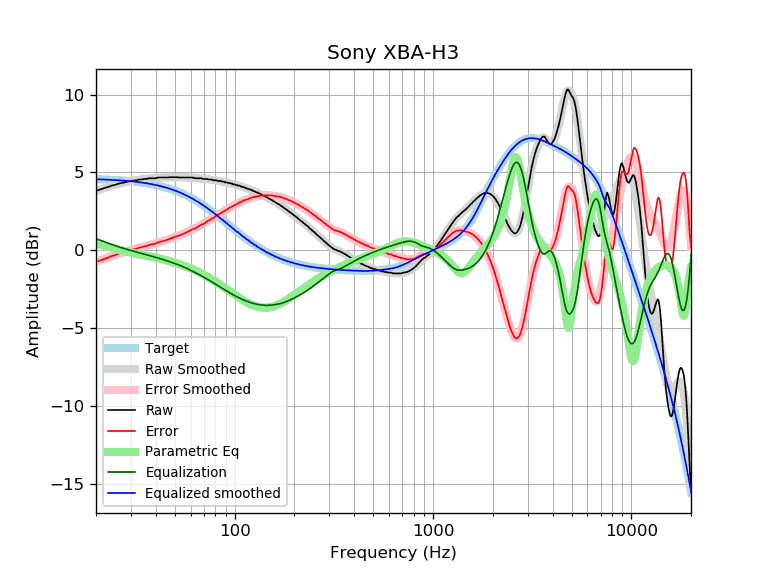

The file beside this chart, header and first rows:
frequency, raw, error, smoothed, error_smoothed, equalization, parametric_eq, equalized_raw, equalized_smoothed, target
20, 3.83, -0.74, 3.82, -0.75, 0.75, 0.44, 4.57, 4.57, 4.57
21, 3.91, -0.65, 3.91, -0.65, 0.65, 0.38, 4.55, 4.56, 4.56
22, 4.00, -0.55, 4.00, -0.55, 0.55, 0.30, 4.55, 4.55, 4.55
23, 4.07, -0.47, 4.08, -0.46, 0.46, 0.23, 4.53, 4.54, 4.54
24, 4.16, -0.37, 4.15, -0.38, 0.38, 0.16, 4.54, 4.53, 4.53
25, 4.21, -0.31, 4.21, -0.30, 0.30, 0.09, 4.51, 4.51, 4.51
26, 4.29, -0.21, 4.27, -0.23, 0.23, 0.04, 4.51, 4.50, 4.50
27, 4.33, -0.16, 4.33, -0.16, 0.16, -0.02, 4.49, 4.49, 4.49
28, 4.37, -0.10, 4.37, -0.10, 0.10, -0.06, 4.46, 4.47, 4.47
29, 4.42, -0.04, 4.42, -0.04, 0.04, -0.11, 4.46, 4.45, 4.45
30, 4.46, 0.02, 4.45, 0.01, -0.01, -0.15, 4.44, 4.44, 4.44
31, 4.49, 0.07, 4.48, 0.07, -0.07, -0.18, 4.42, 4.42, 4.42
32, 4.50, 0.10, 4.51, 0.11, -0.11, -0.22, 4.38, 4.40, 4.40
33, 4.55, 0.17, 4.54, 0.16, -0.16, -0.25, 4.39, 4.38, 4.38
34, 4.55, 0.19, 4.56, 0.20, -0.20, -0.29, 4.34, 4.36, 4.36
35, 4.59, 0.25, 4.58, 0.25, -0.25, -0.32, 4.34, 4.33, 4.33
36, 4.59, 0.28, 4.60, 0.29, -0.29, -0.35, 4.30, 4.31, 4.31
37, 4.63, 0.35, 4.61, 0.33, -0.33, -0.38, 4.30, 4.28, 4.28
38, 4.63, 0.37, 4.63, 0.37, -0.37, -0.41, 4.26, 4.25, 4.25
39, 4.63, 0.40, 4.64, 0.41, -0.41, -0.44, 4.22, 4.23, 4.23
40, 4.63, 0.43, 4.65, 0.45, -0.45, -0.47, 4.18, 4.20, 4.20
41, 4.68, 0.51, 4.66, 0.49, -0.49, -0.50, 4.19, 4.17, 4.17
42, 4.68, 0.54, 4.67, 0.53, -0.53, -0.54, 4.15, 4.14, 4.14
43, 4.68, 0.57, 4.67, 0.57, -0.57, -0.57, 4.11, 4.10, 4.10
44, 4.68, 0.61, 4.68, 0.61, -0.61, -0.60, 4.07, 4.07, 4.07
45, 4.68, 0.64, 4.68, 0.65, -0.65, -0.63, 4.03, 4.03, 4.03
46, 4.68, 0.68, 4.69, 0.69, -0.69, -0.66, 3.99, 4.00, 4.00
47, 4.70, 0.74, 4.69, 0.73, -0.73, -0.70, 3.96, 3.96, 3.96
48, 4.70, 0.78, 4.69, 0.77, -0.77, -0.73, 3.92, 3.92, 3.92
49, 4.70, 0.82, 4.69, 0.81, -0.81, -0.76, 3.89, 3.88, 3.88
50, 4.70, 0.86, 4.69, 0.85, -0.85, -0.80, 3.85, 3.84, 3.84
51, 4.70, 0.90, 4.69, 0.89, -0.89, -0.83, 3.81, 3.80, 3.80
52, 4.69, 0.93, 4.69, 0.93, -0.93, -0.87, 3.76, 3.76, 3.76
53, 4.68, 0.96, 4.69, 0.97, -0.97, -0.90, 3.70, 3.71, 3.71
54, 4.68, 1.01, 4.68, 1.02, -1.02, -0.94, 3.66, 3.67, 3.67
55, 4.68, 1.05, 4.68, 1.06, -1.06, -0.98, 3.62, 3.62, 3.62
56, 4.68, 1.10, 4.68, 1.10, -1.10, -1.01, 3.57, 3.58, 3.58
57, 4.68, 1.15, 4.68, 1.15, -1.15, -1.05, 3.53, 3.53, 3.53
58, 4.68, 1.20, 4.68, 1.19, -1.19, -1.09, 3.48, 3.48, 3.48
59, 4.68, 1.24, 4.67, 1.24, -1.24, -1.13, 3.44, 3.43, 3.43
60, 4.68, 1.29, 4.67, 1.28, -1.28, -1.17, 3.39, 3.38, 3.38
61, 4.68, 1.34, 4.66, 1.33, -1.33, -1.20, 3.35, 3.33, 3.33
62, 4.66, 1.37, 4.65, 1.37, -1.37, -1.24, 3.28, 3.28, 3.28
63, 4.63, 1.40, 4.65, 1.42, -1.42, -1.28, 3.21, 3.23, 3.23
64, 4.63, 1.45, 4.64, 1.46, -1.46, -1.32, 3.17, 3.18, 3.18
65, 4.63, 1.50, 4.63, 1.50, -1.50, -1.36, 3.12, 3.13, 3.13
66, 4.63, 1.55, 4.62, 1.55, -1.55, -1.41, 3.08, 3.07, 3.07
67, 4.63, 1.60, 4.62, 1.59, -1.59, -1.45, 3.03, 3.02, 3.02
68, 4.63, 1.66, 4.61, 1.64, -1.64, -1.49, 2.99, 2.97, 2.97
69, 4.59, 1.67, 4.60, 1.69, -1.69, -1.53, 2.90, 2.92, 2.92
70, 4.59, 1.73, 4.60, 1.73, -1.73, -1.57, 2.85, 2.86, 2.86
71, 4.59, 1.78, 4.59, 1.78, -1.78, -1.61, 2.81, 2.81, 2.81
72, 4.59, 1.83, 4.58, 1.82, -1.82, -1.66, 2.76, 2.75, 2.75
73, 4.58, 1.88, 4.57, 1.87, -1.87, -1.70, 2.71, 2.70, 2.70
74, 4.55, 1.90, 4.56, 1.91, -1.91, -1.74, 2.63, 2.64, 2.64
75, 4.55, 1.96, 4.55, 1.96, -1.96, -1.79, 2.59, 2.59, 2.59
76, 4.55, 2.01, 4.54, 2.00, -2.00, -1.83, 2.55, 2.54, 2.54
77, 4.54, 2.05, 4.53, 2.04, -2.04, -1.87, 2.49, 2.48, 2.48
78, 4.50, 2.07, 4.51, 2.09, -2.09, -1.92, 2.41, 2.43, 2.43
79, 4.50, 2.12, 4.50, 2.13, -2.13, -1.96, 2.37, 2.37, 2.37
... 553 more rows
